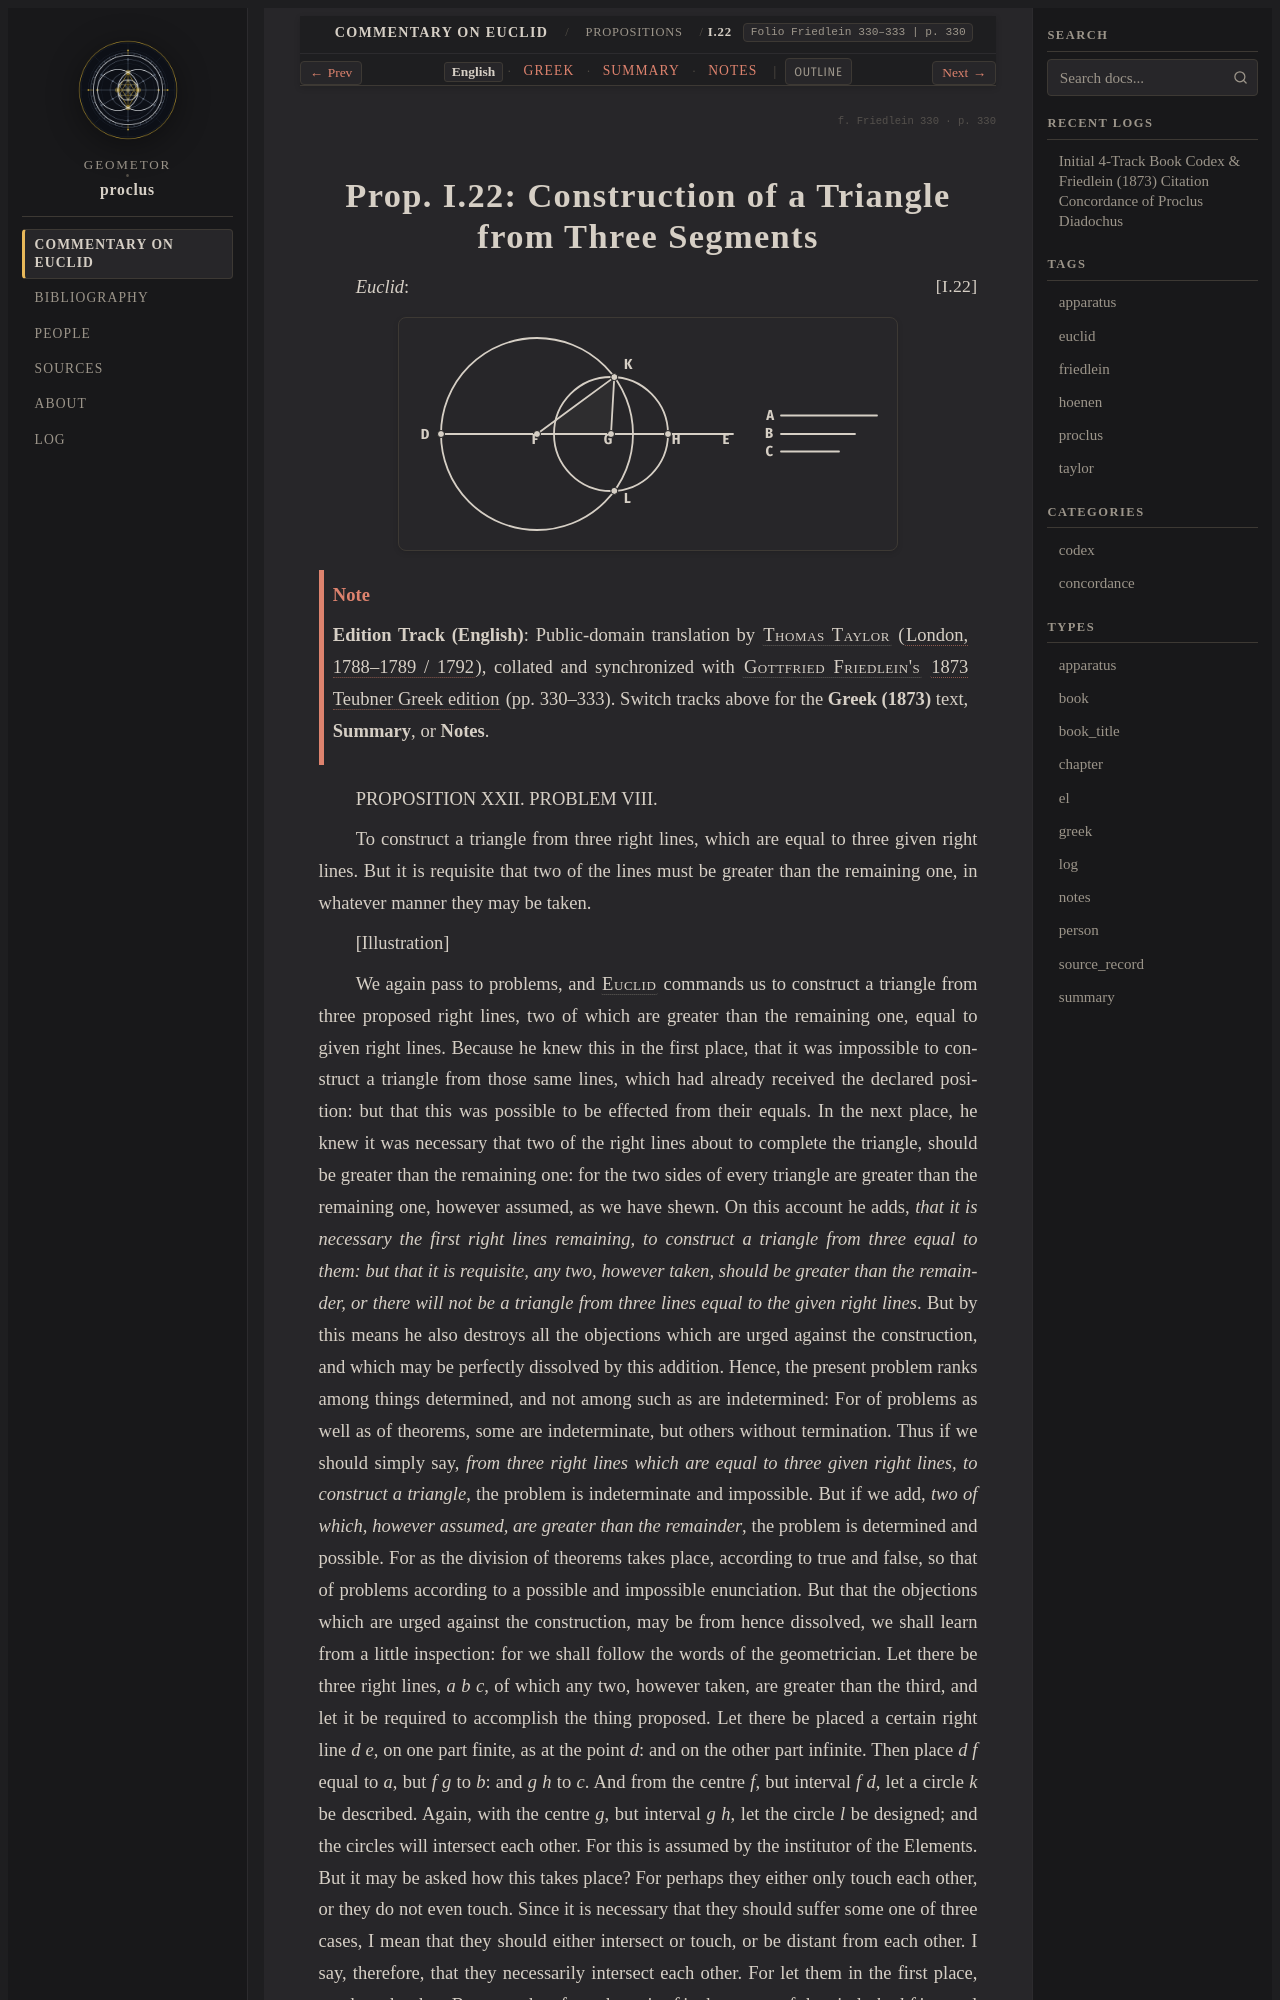

repository: geometor/proclus · page: in_euclidem/propositions/22/index.html · generator: sphinx

:order: 22
:layout: book
:canonical_id: I.22
:breadcrumb_title: I.22
:folio: Friedlein 330–333
:book: Book I: Propositions
:tracks: English: index | Greek: greek | Summary: summary | Notes: notes

.. folio:: Friedlein 330
   :page: 330

.. _sec-prop-22-23:
.. _sec-prop-22:
